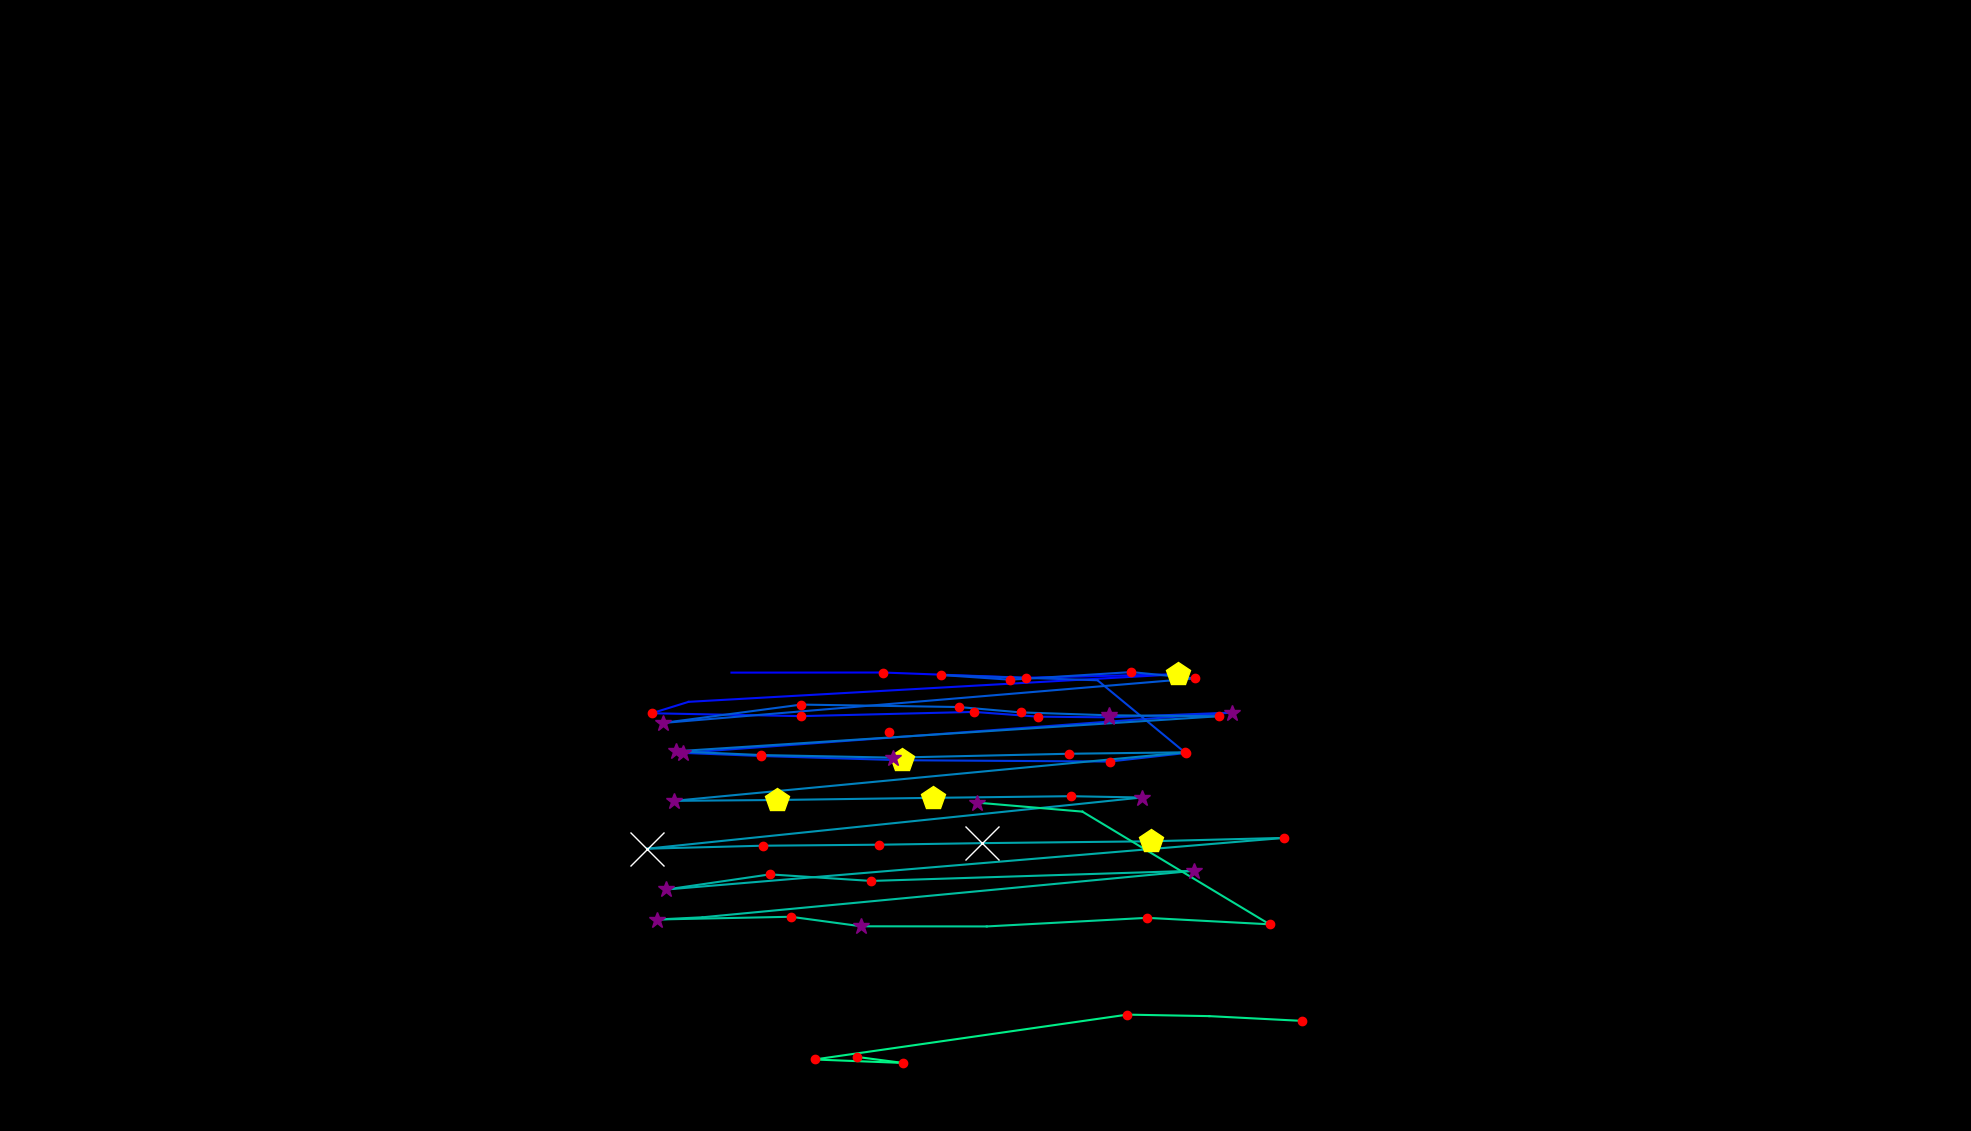

Source data for this figure (header and first rows):
, fixation_id, timestamp, avg_gaze_x, avg_gaze_y, duration
0, 170.0, 48301, 1154, 518.5, 156.7
1, 172.0, 49012, 949.9, 595.3, 96.41
2, 173.0, 49241, 1146, 595.4, 204.9
3, 174.0, 49494, 1332, 588.6, 229
4, 175.0, 49771, 1530, 593.2, 409.7
5, 176.0, 50278, 894.3, 557.4, 108.5
6, 177.0, 50410, 846.4, 542.5, 132.6
7, 178.0, 50567, 1040, 538.8, 168.7
8, 179.0, 50808, 1265, 544.3, 156.7
9, 180.0, 50989, 1348, 538.1, 168.7
10, 181.0, 51181, 1441, 537.2, 361.5
11, 182.0, 51579, 1600, 543.4, 265.1
12, 183.0, 51941, 886.8, 491.1, 301.3
13, 184.0, 52266, 988.2, 487, 168.7
14, 185.0, 52459, 1171, 481.5, 542.3
15, 186.0, 53098, 1441, 479.8, 180.8
16, 187.0, 53302, 1540, 490.9, 192.8
17, 188.0, 53580, 1425, 585.4, 0.0
18, 189.0, 54001, 1222, 592.2, 156.7
19, 190.0, 54182, 1312, 586.1, 180.8
20, 191.0, 54387, 1469, 596, 156.7
21, 192.0, 54568, 1552, 587.8, 156.7
22, 193.0, 54809, 860.8, 529.9, 253.1
23, 194.0, 55086, 1041, 553.8, 168.7
24, 195.0, 55279, 1245, 550.6, 132.6
25, 196.0, 55435, 1325, 543.6, 229
26, 197.0, 55689, 1441, 539.9, 337.4
27, 198.0, 56050, 1583, 538.7, 216.9
28, 199.0, 56448, 877.4, 493.1, 265.1
29, 200.0, 56761, 988, 488.3, 144.6
30, 201.0, 56990, 1160, 484.9, 277.2
31, 202.0, 57340, 1388, 489.9, 241
32, 203.0, 57605, 1540, 491.8, 241
33, 204.0, 58026, 875, 428.8, 289.2
34, 205.0, 58388, 1010, 429.9, 409.7
35, 206.0, 58834, 1212, 432.7, 433.8
36, 207.0, 59328, 1390, 434.8, 120.5
37, 208.0, 59473, 1483, 433.1, 325.4
38, 209.0, 59979, 840.6, 366.7, 735.1
39, 210.0, 60774, 990.8, 370.5, 132.6
40, 211.0, 60955, 1142, 371.8, 120.5
41, 212.0, 61136, 1276, 373.8, 952
42, 213.0, 62112, 1494, 376.3, 421.8
43, 214.0, 62630, 1668, 380.7, 180.8
44, 215.0, 62955, 865.4, 313.7, 265.1
45, 216.0, 63245, 999.8, 333.3, 156.7
46, 217.0, 63425, 1131, 324.8, 229
47, 218.0, 64076, 1551, 338, 301.3
48, 219.0, 64474, 912.4, 277.6, 96.41
49, 220.0, 64594, 853.2, 274.7, 361.5
50, 221.0, 64980, 1027, 278.2, 144.6
51, 222.0, 65197, 1118, 265.9, 301.3
52, 223.0, 65619, 1282, 265.7, 96.41
53, 224.0, 65763, 1490, 276.8, 192.8
54, 225.0, 66004, 1649, 268.4, 144.6
55, 226.0, 66294, 1406, 414.8, 96.41
56, 227.0, 66523, 1269, 426.5, 313.3
57, 229.0, 67390, 1691, 143, 120.5
58, 230.0, 67535, 1570, 149.2, 96.41
59, 231.0, 67655, 1464, 151.1, 144.6
... 3 more rows
